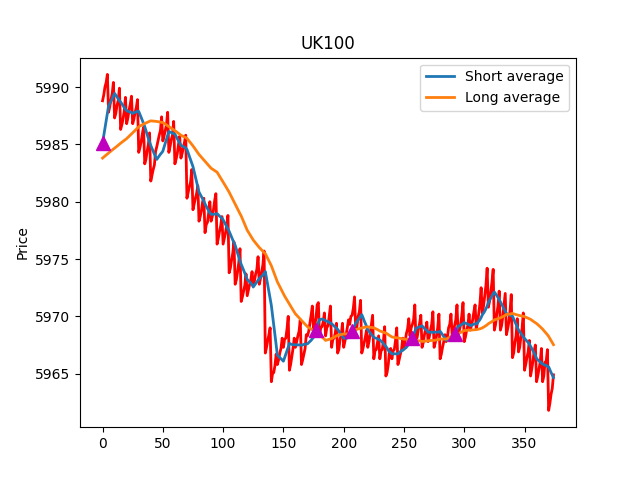

Data behind this chart, as committed beside it:
Price, Short average, Long average, Positions
5989, 0, 0, 0
5990, 0, 0, 0
5990, 0, 0, 0
5991, 0, 0, 0
5992, 0, 0, 0
5990, 0, 0, 0
5991, 0, 0, 0
5991, 0, 0, 0
5992, 0, 0, 0
5993, 0, 0, 0
5989, 5990, 0, 0
5990, 5990, 0, 0
5990, 5990, 0, 0
5991, 5990, 0, 0
5992, 5990, 0, 0
5989, 5990, 0, 0
5989, 5990, 0, 0
5990, 5990, 0, 0
5991, 5990, 0, 0
5991, 5990, 0, 0
5988, 5990, 0, 0
5989, 5989, 0, 0
5989, 5989, 0, 0
5990, 5989, 0, 0
5991, 5989, 0, 0
5988, 5989, 0, 0
5989, 5989, 0, 0
5989, 5989, 0, 0
5990, 5989, 0, 0
5990, 5989, 0, 0
5988, 5989, 0, 0
5989, 5989, 0, 0
5989, 5989, 0, 0
5990, 5989, 0, 0
5991, 5989, 0, 0
5989, 5989, 0, 0
5990, 5988, 0, 0
5990, 5988, 0, 0
5991, 5988, 0, 0
5992, 5988, 0, 0
5989, 5988, 0, 0
5990, 5988, 0, 0
5990, 5987, 0, 0
5991, 5987, 0, 0
5992, 5987, 0, 0
5988, 5987, 0, 0
5989, 5987, 0, 0
5989, 5987, 0, 0
5990, 5987, 0, 0
5991, 5987, 0, 0
5988, 5988, 5990, 0
5989, 5988, 5990, 0
5989, 5987, 5990, 0
5990, 5987, 5990, 0
5991, 5987, 5990, 0
5988, 5987, 5990, 0
5989, 5987, 5990, 0
5989, 5987, 5990, 0
5990, 5987, 5990, 0
5991, 5987, 5990, 0
... 171 more rows
